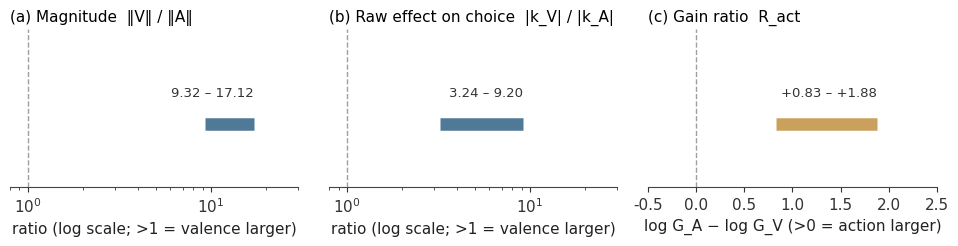

This chart was generated by the following Python code: (Note: this script raises an exception after producing the figure.)
"""Figures for the 'Representational Magnitude' research-blog post (SSRN 7685786).
Every number is copied from the SSRN manuscript (manuscript.tex text and tables,
supplementary.tex Table S1); nothing is recomputed. overview.png and factorial.png
are the paper's own Figures 1-2, converted from PDF separately."""
import matplotlib
matplotlib.use("Agg")
import matplotlib.pyplot as plt
import numpy as np

OUT = "/Users/ishitatakashishou/Sites/affectosphere-lab/public/column-images/ssrn-representational-magnitude/"
AMBER, STEEL, GREY, LIGHT, INK = "#C4974A", "#3D6B8C", "#9AA0A6", "#D9D4CB", "#1A1A1A"
plt.rcParams.update({
    "font.family": "Arial", "font.size": 11, "axes.edgecolor": "#444",
    "axes.linewidth": 0.8, "axes.spines.top": False, "axes.spines.right": False,
    "xtick.color": "#333", "ytick.color": "#333", "axes.labelcolor": "#222",
    "savefig.dpi": 220, "savefig.bbox": "tight", "savefig.facecolor": "white",
})
FAM = ["Qwen2.5", "Llama-3.1", "Gemma-2", "Mistral", "OLMo-2", "Granite-3.1", "Falcon3"]


def save(fig, name):
    fig.savefig(OUT + name)
    plt.close(fig)


def range_bar(ax, y, lo, hi, color, label):
    ax.plot([lo, hi], [y, y], color=color, lw=9, solid_capstyle="butt", alpha=.9)
    ax.text(hi, y + .32, label, ha="right", va="bottom", fontsize=9.5, color="#333")


# 1. Magnitude vs raw effect vs gain, ranges over seven families
#    (Section V-B text: ||V||/||A|| 9.32-17.12, |kV|/|kA| 3.24-9.20, R_act +0.83 to +1.88).
fig, axes = plt.subplots(1, 3, figsize=(9.6, 2.6))
ax = axes[0]
ax.set_xscale("log")
range_bar(ax, 0, 9.32, 17.12, STEEL, "9.32 – 17.12")
ax.axvline(1, color=GREY, ls="--", lw=1)
ax.set_xlim(.8, 30)
ax.set_title("(a) Magnitude  ‖V‖ / ‖A‖", fontsize=11, loc="left")
ax.set_xlabel("ratio (log scale; >1 = valence larger)")
ax = axes[1]
ax.set_xscale("log")
range_bar(ax, 0, 3.24, 9.20, STEEL, "3.24 – 9.20")
ax.axvline(1, color=GREY, ls="--", lw=1)
ax.set_xlim(.8, 30)
ax.set_title("(b) Raw effect on choice  |k_V| / |k_A|", fontsize=11, loc="left")
ax.set_xlabel("ratio (log scale; >1 = valence larger)")
ax = axes[2]
range_bar(ax, 0, .83, 1.88, AMBER, "+0.83 – +1.88")
ax.axvline(0, color=GREY, ls="--", lw=1)
ax.set_xlim(-.5, 2.5)
ax.set_title("(c) Gain ratio  R_act", fontsize=11, loc="left")
ax.set_xlabel("log G_A − log G_V (>0 = action larger)")
for a in axes:
    a.set_yticks([])
    a.set_ylim(-.8, 1.2)
    a.spines["left"].set_visible(False)
fig.tight_layout(w_pad=2.0)
save(fig, "magnitude-vs-gain.png")

# 2. Ranges of R_d over seven families, transferred / own vectors, finite and gradient
#    (Sections V-C and V-D text).
rows = [("R  (finite), transferred", (.83, 1.88), (-3.57, -1.16)),
        (r"$R^{\nabla}$ (gradient), transferred", (.85, 1.78), (-3.44, -.93)),
        (r"$R^{\nabla}$ (gradient), own vectors", (.38, 1.52), (-2.75, -1.21))]
fig, ax = plt.subplots(figsize=(7.4, 2.9))
y = np.arange(len(rows))[::-1]
for yi, (lab, a, v) in zip(y, rows):
    ax.plot(a, [yi + .13] * 2, color=AMBER, lw=8, solid_capstyle="butt")
    ax.plot(v, [yi - .13] * 2, color=STEEL, lw=8, solid_capstyle="butt")
    ax.text(a[1] + .08, yi + .13, f"{a[0]:+.2f} to {a[1]:+.2f}", va="center", fontsize=9.5)
    ax.text(v[0] - .08, yi - .13, f"{v[0]:+.2f} to {v[1]:+.2f}", va="center", ha="right", fontsize=9.5)
ax.axvline(0, color="#444", lw=.8)
ax.set_yticks(y, [r[0] for r in rows])
ax.set_xlim(-5.2, 3.0)
ax.set_ylim(-.6, len(rows) - .4)
ax.plot([], [], color=AMBER, lw=6, label="action question")
ax.plot([], [], color=STEEL, lw=6, label="evaluation question")
ax.legend(frameon=False, loc="upper left", bbox_to_anchor=(0, -.22), ncol=2)
ax.set_xlabel("log gain ratio (range over seven families; >0 = action larger)")
save(fig, "reversal-ranges.png")


def dumbbell(name, act, val, xlab, xlim, act_lab="action question", val_lab="evaluation question"):
    fig, ax = plt.subplots(figsize=(7.2, 3.6))
    y = np.arange(len(FAM))[::-1]
    for yi, (am, alo, ahi), (vm, vlo, vhi) in zip(y, act, val):
        ax.plot([vm, am], [yi, yi], color=LIGHT, lw=2, zorder=1)
        ax.errorbar(am, yi, xerr=[[am - alo], [ahi - am]], fmt="o", color=AMBER, ms=7, capsize=3, zorder=3)
        ax.errorbar(vm, yi, xerr=[[vm - vlo], [vhi - vm]], fmt="o", color=STEEL, ms=7, capsize=3, zorder=3)
    ax.axvline(0, color="#444", lw=.8)
    ax.set_yticks(y, FAM)
    ax.set_xlim(*xlim)
    ax.set_xlabel(xlab)
    ax.plot([], [], "o", color=AMBER, label=act_lab)
    ax.plot([], [], "o", color=STEEL, label=val_lab)
    ax.legend(frameon=False, loc="upper left", bbox_to_anchor=(0, -.16), ncol=2)
    save(fig, name)


# 3. Receiver's own vectors (Table IV: tab5_transfer.tex).
own_act = [(1.35, .94, 1.91), (.55, .24, 1.04), (1.60, 1.20, 2.35), (1.08, .66, 1.74),
           (.73, .41, 1.11), (1.00, .58, 1.59), (.36, .02, .80)]
own_val = [(-1.49, -1.94, -1.22), (-1.66, -1.76, -1.57), (-1.38, -1.57, -1.21), (-2.81, -3.96, -2.26),
           (-2.25, -2.56, -2.01), (-1.77, -1.94, -1.61), (-2.36, -2.94, -2.00)]
dumbbell("own-vectors.png", own_act, own_val,
         "log gain ratio R_d with the receiver's own vectors (95% bootstrap CI)", (-4.4, 2.8))

# 4. Answer formats without valence words (Table II: tab2_formats.tex), R_val, transferred.
sym = [(-3.71, -6.69, -2.70), (-2.55, -2.78, -2.36), (-1.22, -1.67, -.81), (-1.46, -1.62, -1.32),
       (-2.56, -2.98, -2.29), (-3.37, -5.29, -2.62), (-1.93, -2.45, -1.58)]
yn = [(-1.54, -1.75, -1.38), (-1.71, -1.92, -1.51), (-1.20, -1.37, -1.03), (-2.57, -2.86, -2.35),
      (-3.30, -4.50, -2.69), (-1.79, -1.93, -1.68), (-1.08, -1.28, -.92)]
fig, ax = plt.subplots(figsize=(7.2, 3.6))
y = np.arange(len(FAM))[::-1]
for yi, (sm, slo, shi), (ym, ylo, yhi) in zip(y, sym, yn):
    ax.errorbar(sm, yi + .14, xerr=[[sm - slo], [shi - sm]], fmt="s", color=STEEL, ms=6, capsize=3)
    ax.errorbar(ym, yi - .14, xerr=[[ym - ylo], [yhi - ym]], fmt="o", color=GREY, ms=6, capsize=3)
ax.axvline(0, color="#444", lw=.8)
ax.set_yticks(y, FAM)
ax.set_xlim(-7.2, .6)
ax.set_xlabel("R_val under the evaluation question, transferred vectors (95% CI)")
ax.plot([], [], "s", color=STEEL, label="symbol format (Z / K)")
ax.plot([], [], "o", color=GREY, label="yes / no format")
ax.legend(frameon=False, loc="upper left", bbox_to_anchor=(0, -.16), ncol=2)
save(fig, "answer-formats.png")

# 5. Partial log gain ratios after controlling contrast overlap (Table III: tabS4_partial.tex).
p_act = [(2.13, 1.39, 4.31), (.90, .52, 1.47), (2.07, 1.45, 3.61), (1.02, .67, 1.47),
         (1.11, .80, 1.58), (1.00, .55, 1.61), (1.35, .88, 1.99)]
p_val = [(-.94, -1.21, -.65), (-2.75, -3.01, -2.55), (-1.66, -2.06, -1.34), (-1.78, -2.13, -1.54),
         (-1.79, -2.07, -1.49), (-1.67, -1.85, -1.50), (-1.50, -1.79, -1.26)]
dumbbell("partial-ratios.png", p_act, p_val,
         "partial log gain ratio, transferred vectors (95% bootstrap CI)", (-3.6, 4.8))

# 6. Layer sweep of R_act - R_val, receiver's own vectors (Table S1: tabS2_layer_sweep_wide.tex).
sweep = {
    "Qwen2.5": ([.15, .30, .44, .52, .59, .74, .89], [1.13, -1.54, 5.58, 2.85, 2.44, 1.81, 2.64],
                [-4.89, -5.83, 1.87, 2.30, 1.93, 1.25, -.33], [4.33, .14, 6.12, 3.68, 3.48, 2.78, 5.38], .52),
    "Llama-3.1": ([.16, .29, .32, .45, .61, .74, .90], [1.97, 6.27, 2.21, .85, 1.31, 2.01, 4.71],
                  [.31, 4.12, 1.90, -2.35, -1.59, 1.23, 3.30], [4.83, 8.67, 2.70, 3.17, 4.15, 3.27, 8.41], .32),
    "Gemma-2": ([.15, .29, .44, .61, .76, .90], [-.30, -2.95, 2.98, -.94, 2.45, 2.26],
                [-2.94, -6.85, 2.54, -2.28, -.97, -.60], [4.54, 1.89, 3.72, .07, 5.57, 5.95], .44),
    "Mistral": ([.16, .29, .39, .45, .61, .74, .90], [-.78, 2.40, 3.89, 3.90, 1.12, 2.48, 6.18],
                [-4.98, 1.98, 3.19, 3.20, -1.73, .88, 2.30], [2.20, 2.98, 5.33, 5.95, 4.47, 5.11, 8.53], .39),
    "OLMo-2": ([.16, .29, .35, .45, .61, .74, .90], [-.24, 1.60, 2.97, 2.46, -.89, -1.11, .57],
               [-3.31, .43, 2.61, 2.03, -2.82, -4.15, -.05], [1.55, 4.16, 3.39, 3.12, .57, .13, 1.65], .35),
    "Granite-3.1": ([.15, .31, .38, .46, .59, .74, .90], [.19, .75, 2.77, 2.02, -2.09, .63, -.93],
                    [-4.53, .33, 2.31, .30, -5.49, -.68, -3.61], [3.69, 1.31, 3.42, 4.90, -.94, 1.36, 1.29], .38),
    "Falcon3": ([.15, .30, .44, .59, .74, .89], [-.27, -.21, 2.73, 7.15, 4.31, 1.61],
                [-3.78, -3.41, 2.08, 1.78, 2.96, .32], [3.06, 2.95, 3.53, 6.10, 7.68, 4.49], .44),
}
fig, axes = plt.subplots(2, 4, figsize=(10.4, 5.0), sharex=True, sharey=True)
for ax, (fam, (d, m, lo, hi, ls)) in zip(axes.flat, sweep.items()):
    ax.fill_between(d, lo, hi, color=STEEL, alpha=.15, lw=0)
    ax.plot(d, m, "-o", color=STEEL, ms=4, lw=1.4)
    i = d.index(ls)
    ax.plot([ls], [m[i]], "o", color=AMBER, ms=8, zorder=5)
    ax.axvline(ls, color=AMBER, ls=":", lw=1)
    ax.axhline(0, color="#444", lw=.8)
    if fam == "Falcon3":  # point estimate lies outside its interval at depth 0.59 (Supp. S-III)
        ax.plot([.59], [7.15], "o", mfc="white", mec=STEEL, ms=6, zorder=6)
        ax.text(.60, 8.6, "unstable", fontsize=8.5, color="#666")
    ax.set_title(fam, fontsize=10.5)
    ax.set_ylim(-7.5, 10)
    ax.set_xlim(.1, .95)
axes.flat[-1].axis("off")
axes.flat[-1].text(.02, .62, "orange dot / dotted line:\nselected layer ℓ*\n\nband: 95% bootstrap CI",
                   fontsize=9.5, color="#333", transform=axes.flat[-1].transAxes)
fig.supxlabel("relative depth", fontsize=11)
fig.supylabel("R_act − R_val (own vectors)", fontsize=11)
fig.tight_layout()
save(fig, "layer-sweep.png")
print("done")
